Run: headless pygame with SDL's dummy video driver; simulated clock (each Clock.tick advances the game by its frame time, no real sleeping); random seed 0; keys injected as events and as key.get_pressed() state; no mouse input.
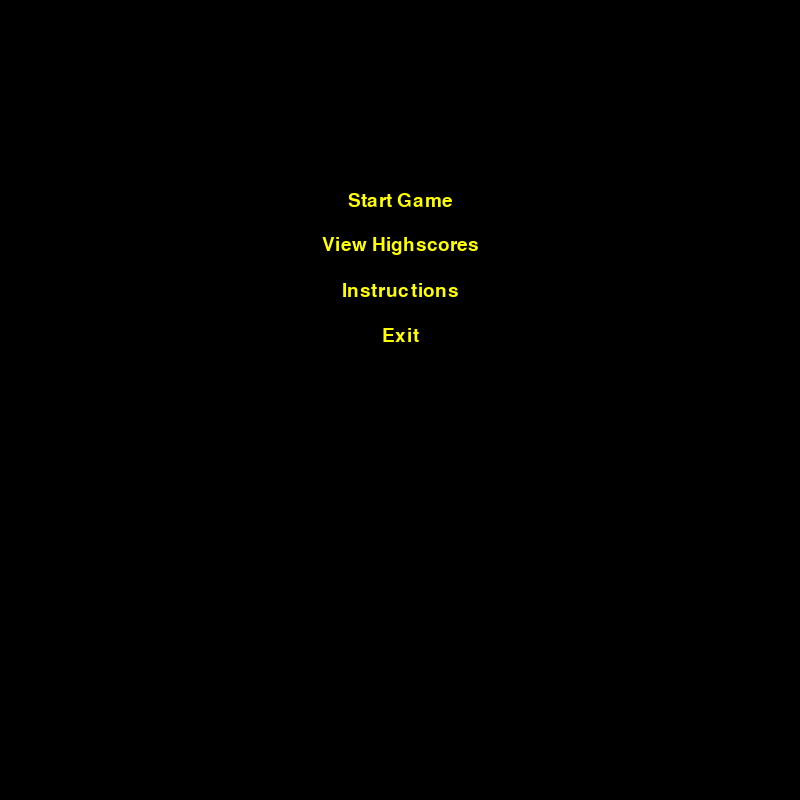
Frame 1 of 4 · flips 1–60 · no input
Frame 2 of 4 · flips 61–180 · tapped SPACE, RETURN · held RIGHT (→), D · screen unchanged from frame 1, image omitted
Frame 3 of 4 · flips 181–300 · held DOWN (↓), S · screen unchanged from frame 2, image omitted
Frame 4 of 4 · flips 301–420 · held LEFT (←), A, UP (↑), W · screen unchanged from frame 3, image omitted

The pygame program that drew these frames:

import pygame as pg


YELLOW = (255, 255, 0)


# class Button():
#     @staticmethod
#     def draw_centered(screen: pg.Surface,
#                       font: pg.font.Font,
#                       text: str,
#                       y: int,
#                       color: tuple[int, int, int]) -> None:
#         surface = font.render(text, True, color)
#         rect = surface.get_rect(center=(screen.get_width() // 2, y))
#         screen.blit(surface, rect)


class Render():
    def __init__(self):
        self.run = True
        self.clock = pg.time.Clock()
        self.win = (800, 800)
        self.screen = pg.display.set_mode(self.win)
        self.offset_x: int = 0
        self.offset_y: int = 0
        self._small = pg.font.Font(None, 28)
        self.lines: list = ["Start Game",
                            "View Highscores",
                            "Instructions", "Exit"]

    @staticmethod
    def draw_centered(screen: pg.Surface,
                      font: pg.font.Font,
                      text: str,
                      y: int,
                      color: tuple[int, int, int]) -> None:
        surface = font.render(text, True, color)
        rect = surface.get_rect(center=(screen.get_width() // 2, y))
        screen.blit(surface, rect)

    def main(self):
        while self.run:
            self.screen.fill("black")
            for event in pg.event.get():
                if event.type == pg.quit:
                    self.run = False

            keys = pg.key.get_pressed()
            self.draw_menu()

            if keys[pg.K_q]:
                self.run = False

            pg.display.flip()
            self.clock.tick(60)

    def draw_menu(self):
        for i, line in enumerate(self.lines):
            self.draw_centered(self.screen,
                               self._small,
                               line,
                               200 + i * 45,
                               YELLOW)


# class Menu():
#     def __init__(self):
#         pass

if __name__ == "__main__":
    pg.init()
    start = Render()
    start.main()
    pg.quit()
